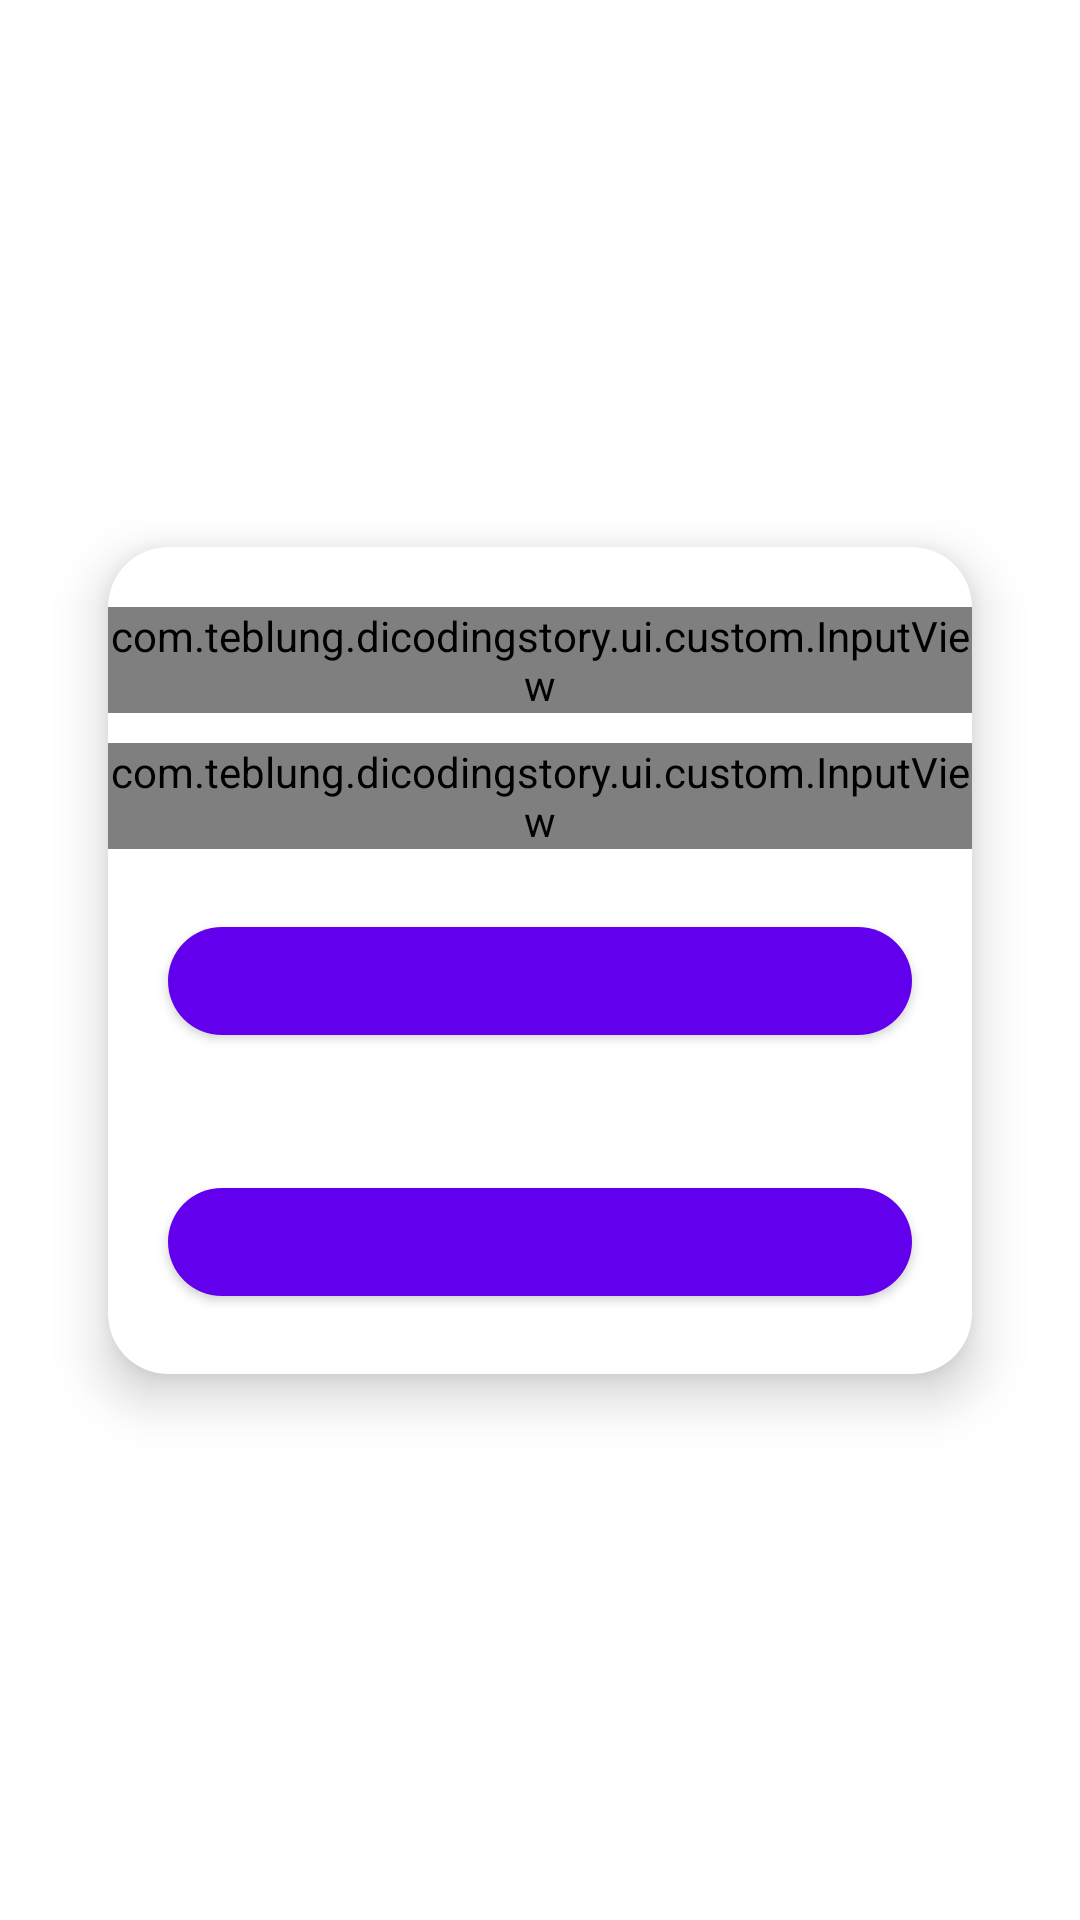

Produce the Android XML layout that renders to this screen, including the resource entries it uses.
<!-- AndroidManifest.xml: application theme Theme.DicodingStory -->
<!-- res/layout/activity_login.xml -->
<?xml version="1.0" encoding="utf-8"?>
<androidx.constraintlayout.widget.ConstraintLayout xmlns:android="http://schemas.android.com/apk/res/android"
    xmlns:app="http://schemas.android.com/apk/res-auto"
    xmlns:tools="http://schemas.android.com/tools"
    android:layout_width="match_parent"
    android:layout_height="match_parent"
    tools:context=".ui.auth.login.LoginActivity">

    <com.google.android.material.card.MaterialCardView
        android:id="@+id/container"
        android:layout_width="match_parent"
        android:layout_height="wrap_content"
        android:layout_marginHorizontal="20dp"
        app:cardCornerRadius="20dp"
        app:cardElevation="10dp"
        app:cardUseCompatPadding="true"
        app:layout_constraintBottom_toBottomOf="parent"
        app:layout_constraintEnd_toEndOf="parent"
        app:layout_constraintStart_toStartOf="parent"
        app:layout_constraintTop_toTopOf="parent">

        <androidx.constraintlayout.widget.ConstraintLayout
            android:layout_width="match_parent"
            android:layout_height="wrap_content">

            <com.example.dicodingstory.ui.custom.InputView
                android:id="@+id/ivEmail"
                android:layout_width="match_parent"
                android:layout_height="wrap_content"
                android:layout_marginTop="20dp"
                app:layout_constraintEnd_toEndOf="parent"
                app:layout_constraintStart_toStartOf="parent"
                app:layout_constraintTop_toTopOf="parent" />

            <com.example.dicodingstory.ui.custom.InputView
                android:id="@+id/ivPassword"
                android:layout_width="match_parent"
                android:layout_height="wrap_content"
                android:layout_marginTop="10dp"
                app:layout_constraintEnd_toEndOf="parent"
                app:layout_constraintStart_toStartOf="parent"
                app:layout_constraintTop_toBottomOf="@id/ivEmail" />

            <com.google.android.material.button.MaterialButton
                android:id="@+id/btnLogin"
                android:layout_width="match_parent"
                android:layout_height="wrap_content"
                android:layout_marginHorizontal="20dp"
                android:layout_marginTop="20dp"
                app:cornerRadius="20dp"
                app:layout_constraintEnd_toEndOf="parent"
                app:layout_constraintStart_toStartOf="parent"
                app:layout_constraintTop_toBottomOf="@id/ivPassword"
                tools:text="Login" />

            <TextView
                android:id="@+id/tvOr"
                android:layout_width="match_parent"
                android:layout_height="wrap_content"
                android:layout_marginTop="10dp"
                android:gravity="center"
                app:layout_constraintEnd_toEndOf="parent"
                app:layout_constraintStart_toStartOf="parent"
                app:layout_constraintTop_toBottomOf="@id/btnLogin"
                tools:text="Or" />

            <com.google.android.material.button.MaterialButton
                android:id="@+id/btnRegister"
                android:layout_width="match_parent"
                android:layout_height="wrap_content"
                android:layout_marginHorizontal="20dp"
                android:layout_marginTop="10dp"
                android:layout_marginBottom="20dp"
                app:cornerRadius="20dp"
                app:layout_constraintBottom_toBottomOf="parent"
                app:layout_constraintEnd_toEndOf="parent"
                app:layout_constraintStart_toStartOf="parent"
                app:layout_constraintTop_toBottomOf="@id/tvOr"
                tools:text="Register" />

        </androidx.constraintlayout.widget.ConstraintLayout>

    </com.google.android.material.card.MaterialCardView>

    <ProgressBar
        android:id="@+id/progressBar"
        style="@style/Widget.AppCompat.ProgressBar"
        android:layout_width="wrap_content"
        android:layout_height="wrap_content"
        android:visibility="gone"
        app:layout_constraintBottom_toBottomOf="parent"
        app:layout_constraintEnd_toEndOf="@id/container"
        app:layout_constraintStart_toStartOf="@id/container"
        app:layout_constraintTop_toBottomOf="@id/container" />

</androidx.constraintlayout.widget.ConstraintLayout>
<!-- resources referenced by this layout -->
<resources>
  <style name="Theme.DicodingStory" parent="Theme.MaterialComponents.DayNight.DarkActionBar">
          
          <item name="colorPrimary">@color/purple_500</item>
          <item name="colorPrimaryVariant">@color/purple_700</item>
          <item name="colorOnPrimary">@color/white</item>
          
          <item name="colorSecondary">@color/teal_200</item>
          <item name="colorSecondaryVariant">@color/teal_700</item>
          <item name="colorOnSecondary">@color/black</item>
          
          <item name="android:statusBarColor" tools:targetApi="l">?attr/colorPrimaryVariant</item>
          
          
      </style>
  <color name="purple_500">#FF6200EE</color>
  <color name="purple_700">#FF3700B3</color>
  <color name="white">#FFFFFFFF</color>
  <color name="teal_200">#FF03DAC5</color>
  <color name="teal_700">#FF018786</color>
  <color name="black">#FF000000</color>
</resources>
